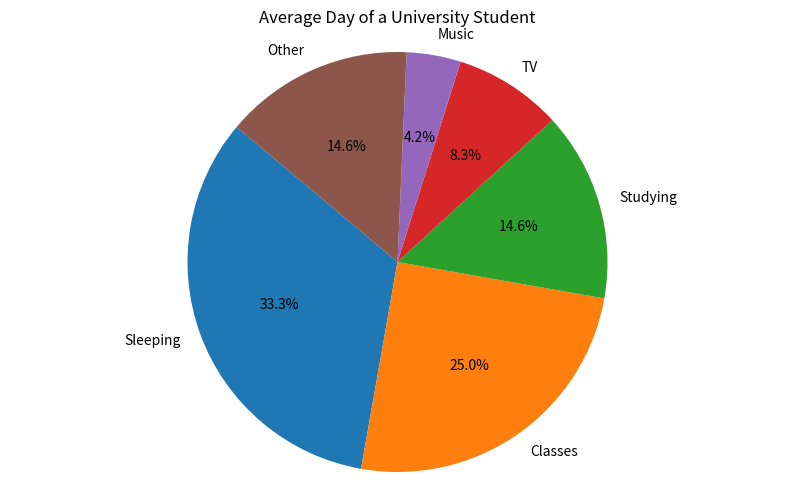

The script that saved this image:
# Import necessary libraries
import matplotlib.pyplot as plt

# Create a dictionary with the given data
activities = {
    'Sleeping': 8,
    'Classes': 6,
    'Studying': 3.5,
    'TV': 2,
    'Music': 1
}

# Add an 'other' category to account for remaining hours
total_hours_in_a_day = 24
hours_spent = sum(activities.values())
activities['Other'] = total_hours_in_a_day - hours_spent

print("Activities dictionary:")
print(activities)

# Plot a pie chart using matplotlib
labels = list(activities.keys())
sizes = list(activities.values())

plt.figure(figsize=(10, 6))
plt.pie(sizes, labels=labels, autopct='%1.1f%%', startangle=140)
plt.axis('equal')  # Equal aspect ratio ensures that pie is drawn as a circle.
plt.title('Average Day of a University Student')
plt.show()

# Print the number of hours spent on a specific activity
# For example, let's print hours spent on 'Studying'
requested_activity = 'TV'
print(f"Hours spent on {requested_activity}: {activities[requested_activity]}")